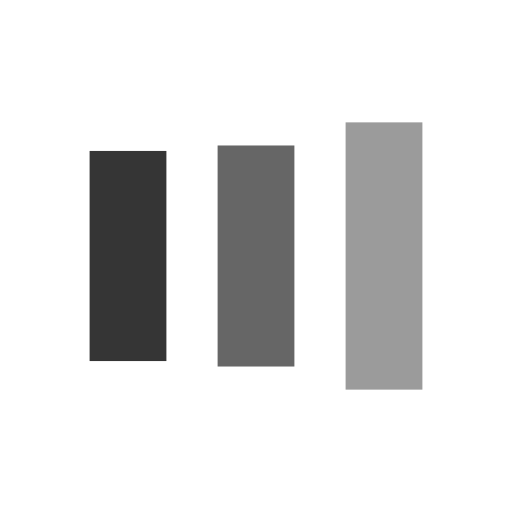
t = 0.00 s
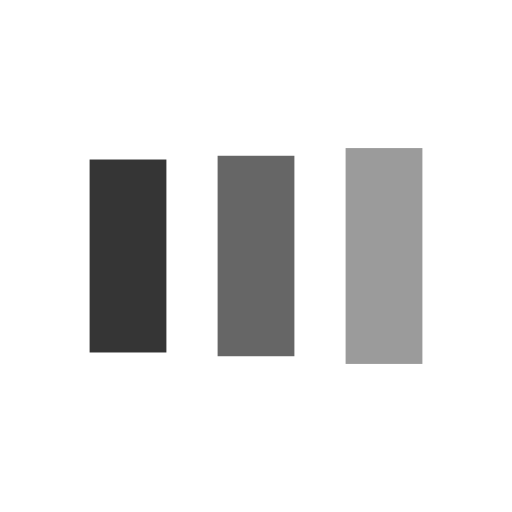
t = 0.18 s
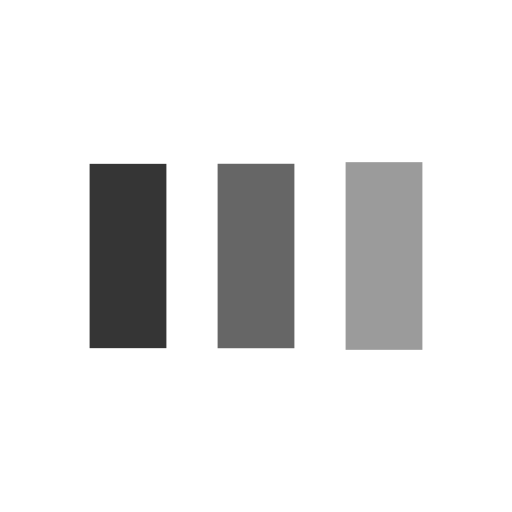
t = 0.53 s
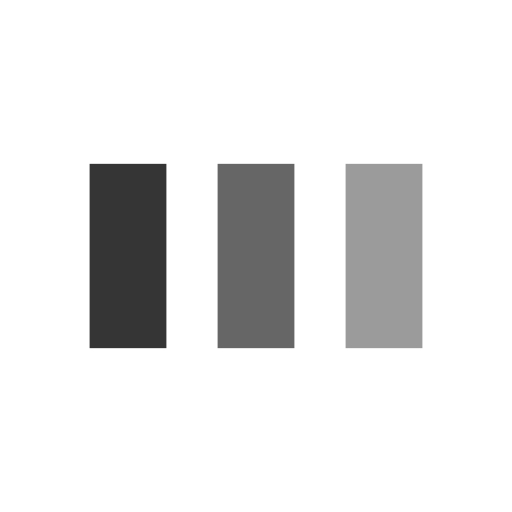
t = 0.70 s
t = 0.88 s: frame unchanged from t = 0.70 s, image omitted
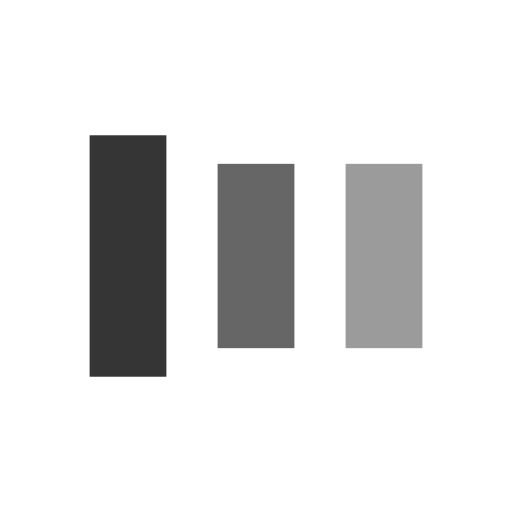
t = 1.23 s

The animated SVG that drew these frames (rendered in a browser with its animation timeline set to each time). Animation: 6 SMIL elements (animate=6); one cycle of 1.41 s, repeats indefinitely.

<?xml version="1.0" encoding="utf-8"?>
<svg xmlns="http://www.w3.org/2000/svg" xmlns:xlink="http://www.w3.org/1999/xlink" style="margin: auto; background: none; display: block; shape-rendering: auto;" width="200px" height="200px" viewBox="0 0 100 100" preserveAspectRatio="xMidYMid">
<rect x="17.5" y="32" width="15" height="36" fill="#353535">
  <animate attributeName="y" repeatCount="indefinite" dur="1.408450704225352s" calcMode="spline" keyTimes="0;0.5;1" values="21.2;32;32" keySplines="0 0.5 0.5 1;0 0.5 0.5 1" begin="-0.28169014084507044s"></animate>
  <animate attributeName="height" repeatCount="indefinite" dur="1.408450704225352s" calcMode="spline" keyTimes="0;0.5;1" values="57.6;36;36" keySplines="0 0.5 0.5 1;0 0.5 0.5 1" begin="-0.28169014084507044s"></animate>
</rect>
<rect x="42.5" y="32" width="15" height="36" fill="#666666">
  <animate attributeName="y" repeatCount="indefinite" dur="1.408450704225352s" calcMode="spline" keyTimes="0;0.5;1" values="23.9;32;32" keySplines="0 0.5 0.5 1;0 0.5 0.5 1" begin="-0.14084507042253522s"></animate>
  <animate attributeName="height" repeatCount="indefinite" dur="1.408450704225352s" calcMode="spline" keyTimes="0;0.5;1" values="52.2;36;36" keySplines="0 0.5 0.5 1;0 0.5 0.5 1" begin="-0.14084507042253522s"></animate>
</rect>
<rect x="67.5" y="32" width="15" height="36" fill="#9b9b9b">
  <animate attributeName="y" repeatCount="indefinite" dur="1.408450704225352s" calcMode="spline" keyTimes="0;0.5;1" values="23.9;32;32" keySplines="0 0.5 0.5 1;0 0.5 0.5 1"></animate>
  <animate attributeName="height" repeatCount="indefinite" dur="1.408450704225352s" calcMode="spline" keyTimes="0;0.5;1" values="52.2;36;36" keySplines="0 0.5 0.5 1;0 0.5 0.5 1"></animate>
</rect>
<!-- [ldio] generated by https://loading.io/ --></svg>
